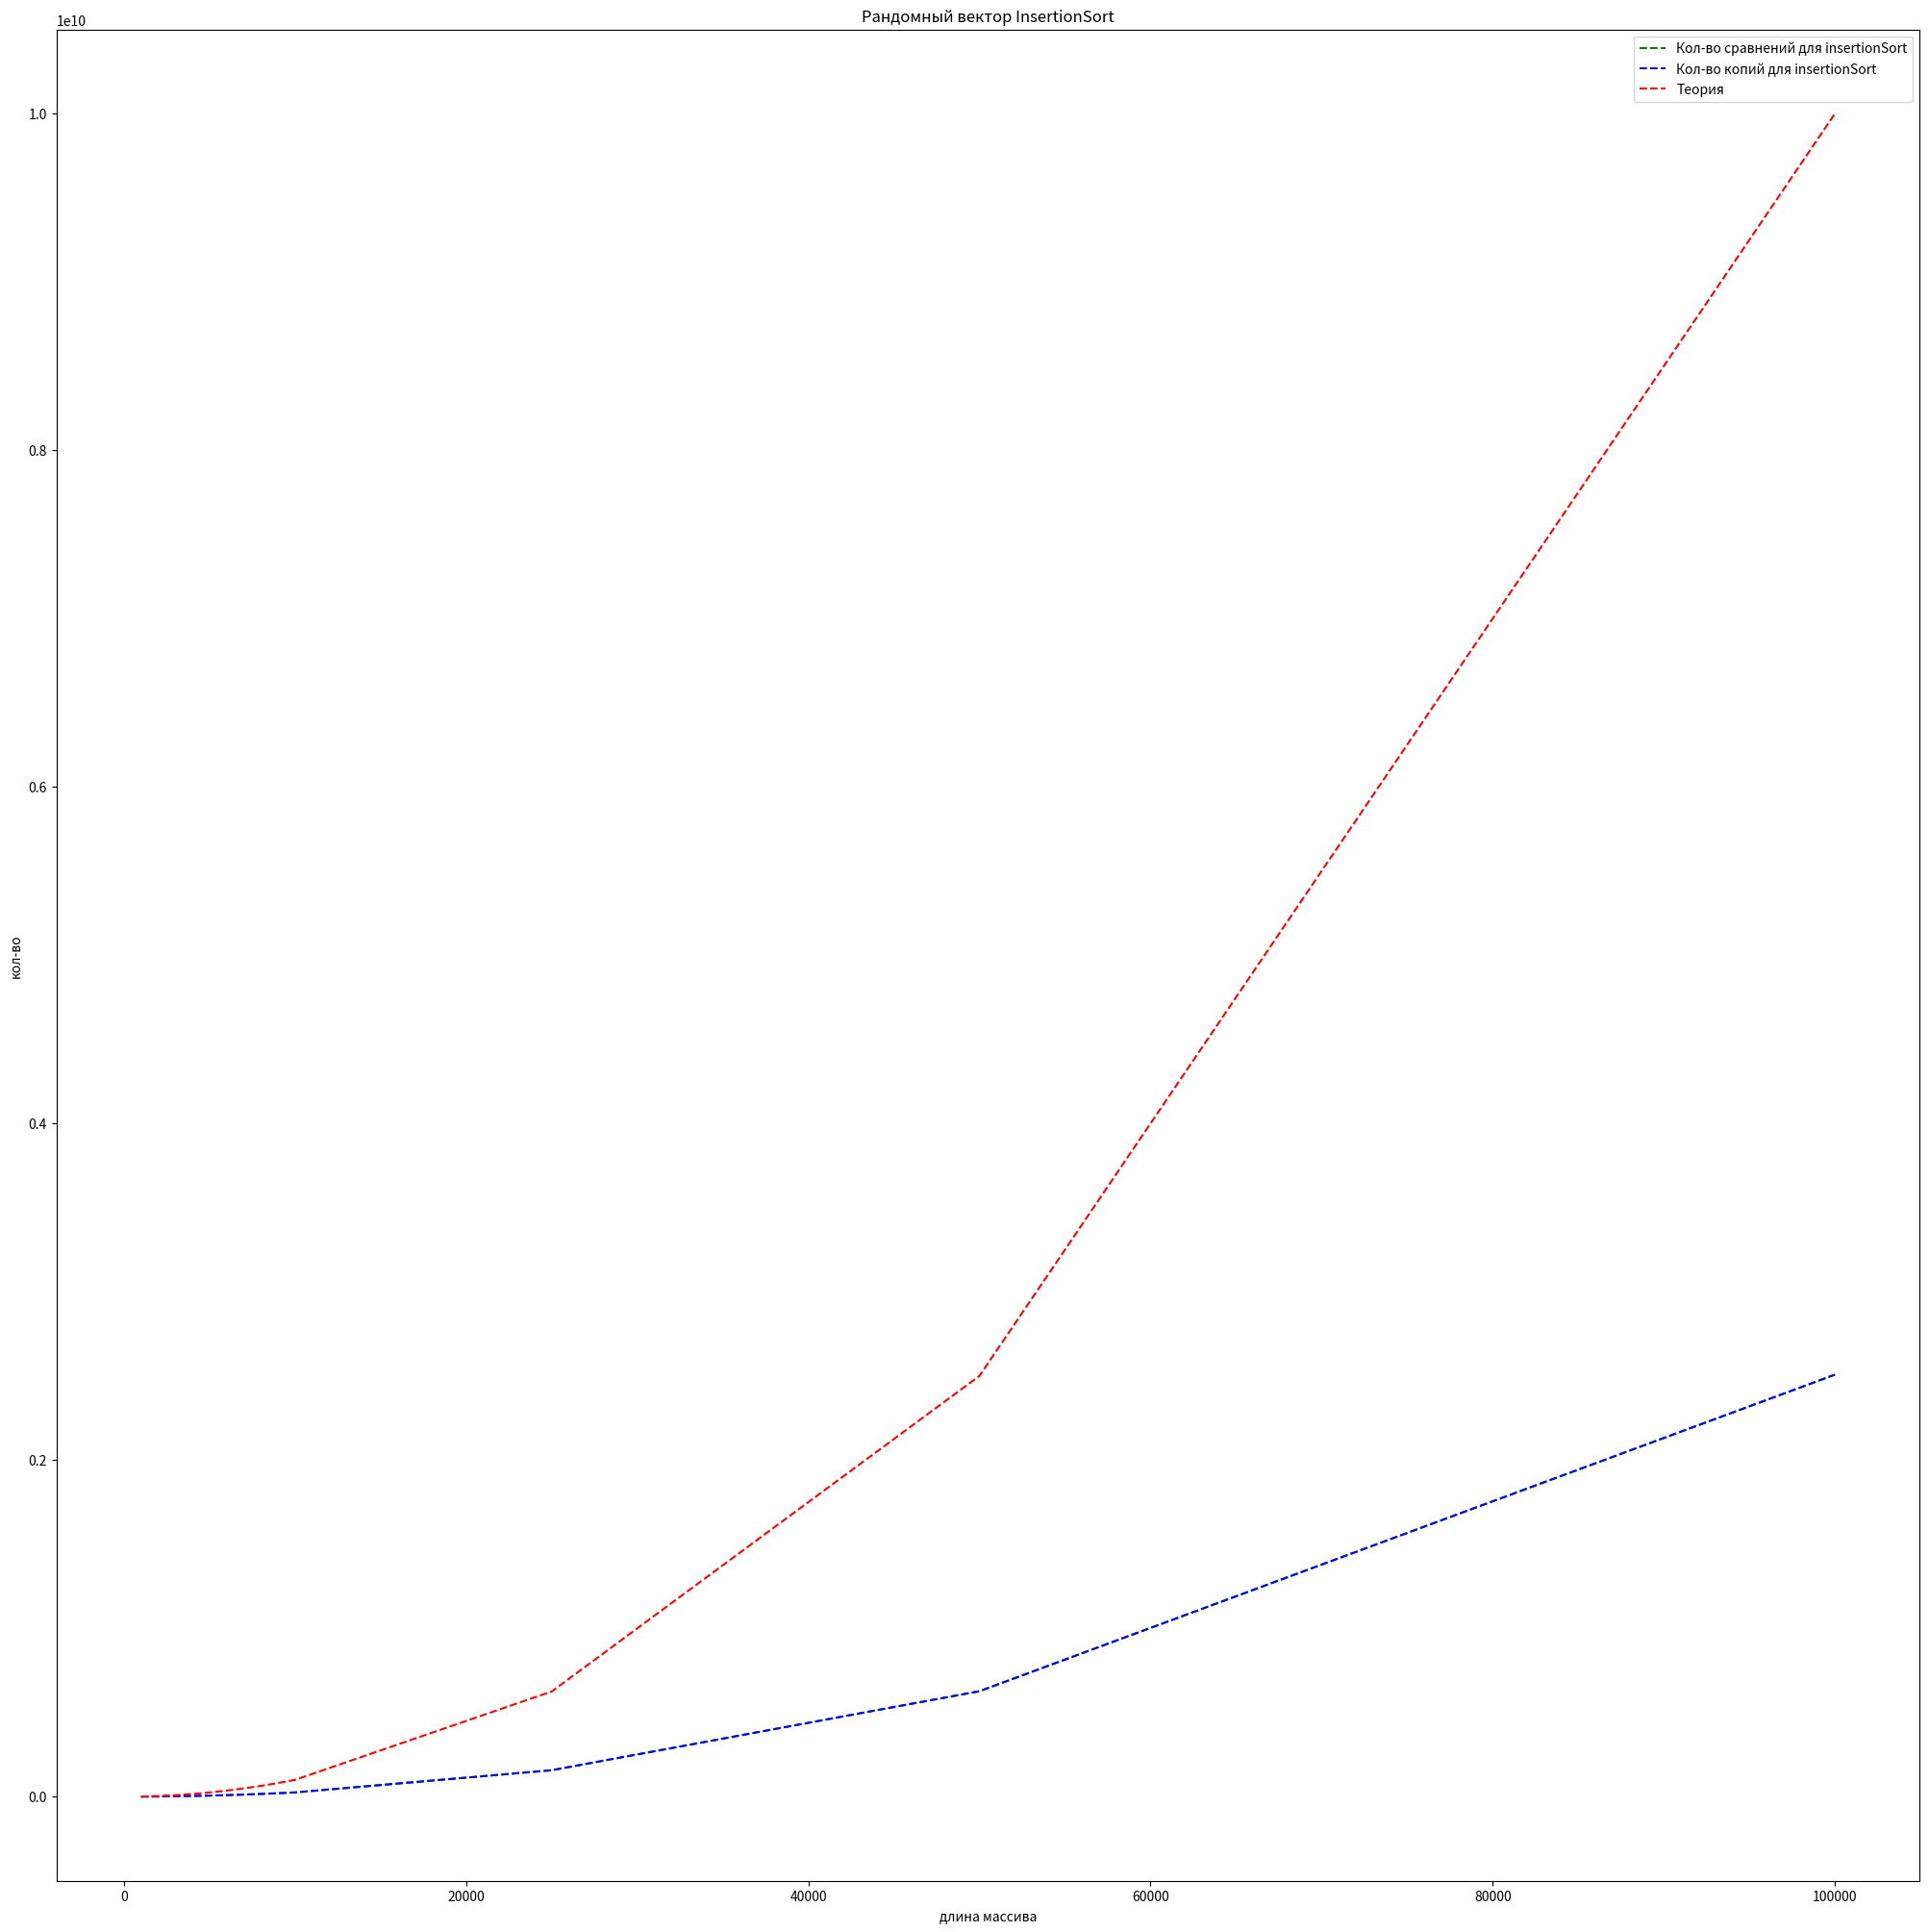

Generate this figure with matplotlib:
import matplotlib.pyplot as plt

def square(x):
    return x**2;

def get_graph():
    fig = plt.figure(figsize=(25, 25))
    plt.title("Рандомный вектор InsertionSort")
    plt.plot(
        [1000, 2000, 3000, 4000, 5000, 6000, 7000, 8000, 9000, 10000, 25000, 50000, 100000],
        [245591, 997858, 2273335, 4081581, 6310790, 9048252, 12332917, 16099177, 20384159, 25156706, 157016168,
         626390621, 2507195226],
        color="green",
        linestyle="--",
        label="Кол-во сравнений для insertionSort",
    )
    plt.plot(
        [1000, 2000, 3000, 4000, 5000, 6000, 7000, 8000, 9000, 10000, 25000, 50000, 100000],
        [246590, 999857, 2276334, 4085580, 6315789, 9054251, 12339916, 16107176, 20393158, 25166705, 157041167,
         626440620, 2507295225],

        color="blue",
        linestyle="--",
        label="Кол-во копий для insertionSort",
    )
    list_x = [1000, 2000, 3000, 4000, 5000, 6000, 7000, 8000, 9000, 10000, 25000, 50000, 100000]
    list_y = list(map(square, list_x))
    plt.plot(
        list_x,
        list_y,
        color="red",
        linestyle="--",
        label="Теория",
    )
    plt.xlabel("длина массива")
    plt.ylabel("кол-во")
    plt.legend()
    plt.show()

if __name__ == '__main__':
    get_graph()